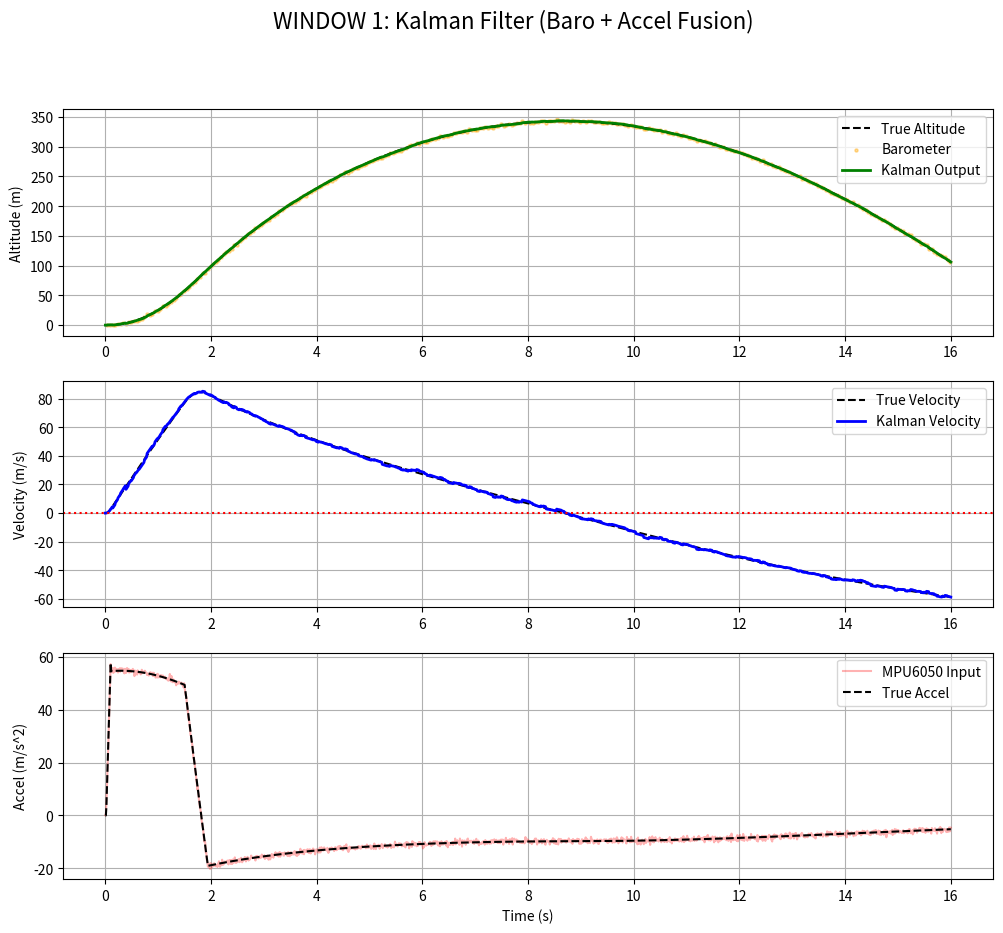
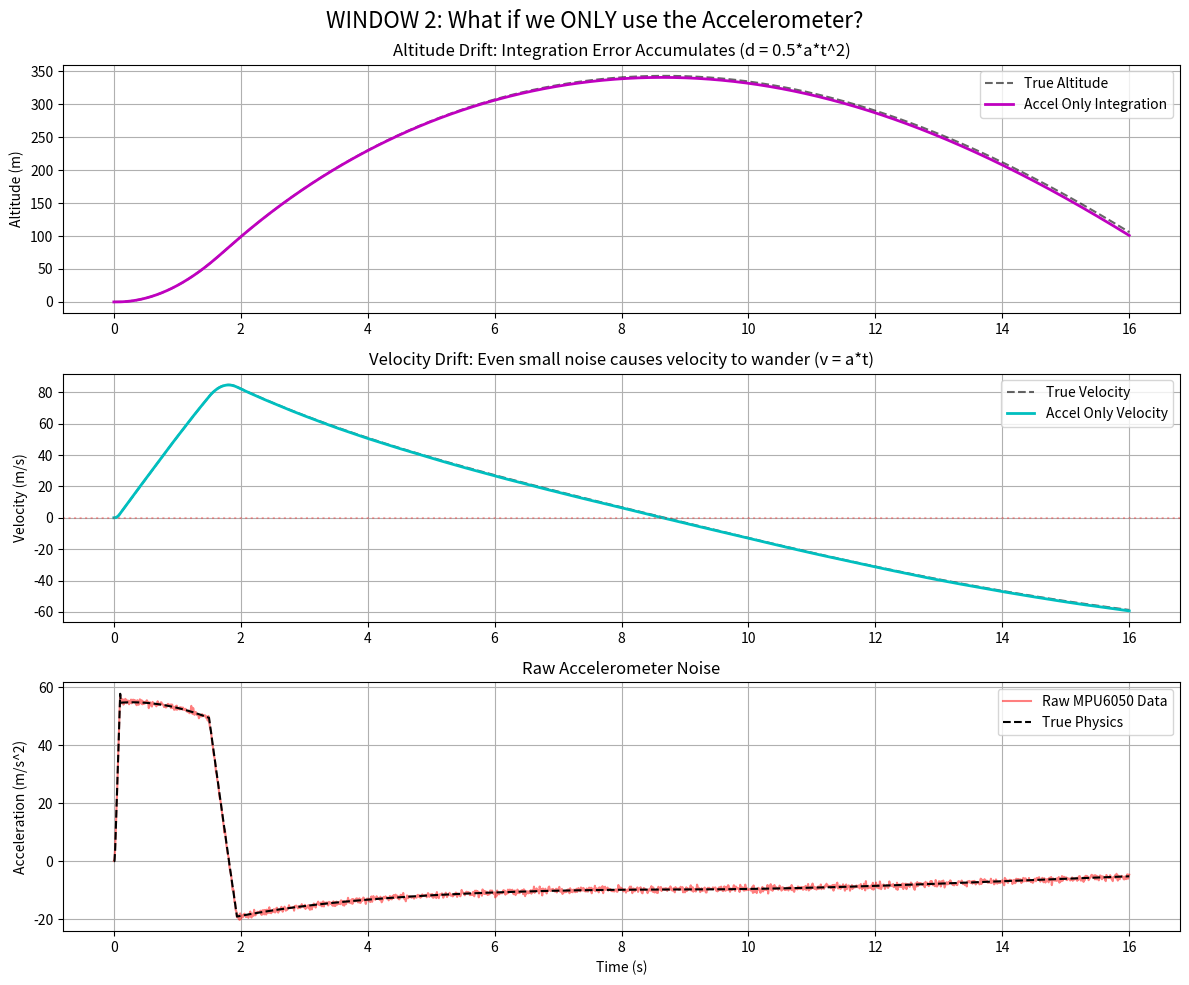

The script that saved these images, in order:
import numpy as np
import matplotlib.pyplot as plt
import random

# ==========================================
# 1. THE KALMAN FILTER
# ==========================================
MASS_WET = 1.275        # kg (Start mass)
MASS_MOTOR_EMPTY = 0.138 # kg
MASS_MOTOR_FULL = 0.204  # kg
PROPELLANT_MASS = MASS_MOTOR_FULL - MASS_MOTOR_EMPTY # 0.066 kg
BURN_TIME = 1.94        # Seconds
DIAMETER = 0.078        # Meters (78mm)
AREA = np.pi * (DIAMETER/2)**2 
CD = 0.55               # Estimated Drag Coefficient to match 308m apogee

class RocketKalman:
    def __init__(self):
        self.altitude = 0.0
        self.velocity = 0.0
        self.P = np.array([[100.0, 0.0], [0.0, 100.0]])
        self.Q_altitude = 0.01
        self.Q_velocity = 0.2
        self.R_measure = 3.0

    def predict(self, accel_z, dt):
        old_alt = self.altitude
        self.altitude = old_alt + self.velocity * dt + 0.5 * accel_z * dt**2
        self.velocity = self.velocity + accel_z * dt
        
        F = np.array([[1.0, dt], [0.0, 1.0]])
        Q = np.array([[self.Q_altitude, 0.0], [0.0, self.Q_velocity]])
        self.P = F @ self.P @ F.T + Q

    def update(self, measured_altitude):
        y = measured_altitude - self.altitude
        H = np.array([[1.0, 0.0]])
        S = H @ self.P @ H.T + self.R_measure
        K = self.P @ H.T @ np.linalg.inv(S)
        
        update_vector = K * y
        self.altitude += update_vector[0, 0]
        self.velocity += update_vector[1, 0]
        
        I = np.eye(2)
        self.P = (I - K @ H) @ self.P

# ==========================================
# 2. PHYSICS CONSTANTS (From OpenRocket)
# ==========================================
MASS_WET = 1.275
MASS_MOTOR_EMPTY = 0.138
MASS_MOTOR_FULL = 0.204
PROPELLANT_MASS = MASS_MOTOR_FULL - MASS_MOTOR_EMPTY
BURN_TIME = 1.94
DIAMETER = 0.078
AREA = np.pi * (DIAMETER/2)**2 
CD = 0.55

def get_thrust(t):
    if t < 0 or t > BURN_TIME: return 0
    if t < 0.1: return 85.9 * (t / 0.1)
    elif t < 1.5: return 82.0 
    else:
        remaining = 1.94 - t
        return 82.0 * (remaining / (1.94 - 1.5))

# ==========================================
# 3. SIMULATION LOOP
# ==========================================
kf = RocketKalman()

dt = 0.01
total_time = 16.0 
current_time = 0.0

# Physics State
true_alt = 0.0
true_vel = 0.0
current_mass = MASS_WET
mass_loss_rate = PROPELLANT_MASS / BURN_TIME

# Accel-Only Integration State (Dead Reckoning)
accel_only_alt = 0.0
accel_only_vel = 0.0

# Sensor Timing
baro_timer = 0.0
BARO_INTERVAL = 0.05

# Data Storage
t_data = []
true_alt_data, true_vel_data, true_accel_data = [], [], []
kalman_alt_data, kalman_vel_data = [], []
accel_only_alt_data, accel_only_vel_data = [], []
meas_accel_data = []
meas_baro_data, meas_baro_t = [], []

print("Running Simulation...")

while current_time <= total_time:
    # --- A. PHYSICS (Truth) ---
    thrust = get_thrust(current_time)
    if current_time < BURN_TIME: current_mass -= mass_loss_rate * dt
    else: current_mass = MASS_WET - PROPELLANT_MASS
        
    drag_force = 0.5 * 1.225 * (true_vel**2) * CD * AREA
    if true_vel < 0: drag_force = -drag_force
    
    gravity_force = current_mass * 9.81
    
    if true_alt <= 0 and thrust < gravity_force and true_vel <= 0:
        true_accel = 0; true_vel = 0; true_alt = 0
    else:
        net_force = thrust - gravity_force - drag_force
        true_accel = net_force / current_mass

    true_vel += true_accel * dt
    true_alt += true_vel * dt
    
    # --- B. SENSORS (Noise) ---
    meas_accel = true_accel + random.gauss(0, 0.6) # MPU6050 Noise
    
    baro_ready = False
    meas_baro = None
    baro_timer += dt
    if baro_timer >= BARO_INTERVAL:
        meas_baro = true_alt + random.gauss(0, 1.0) # MS5611 Noise
        baro_timer = 0.0
        baro_ready = True

    # --- C. ALGORITHMS ---
    
    # 1. Kalman Filter (Fusion)
    kf.predict(meas_accel, dt)
    if baro_ready: kf.update(meas_baro)

    # 2. Accel Only (Dead Reckoning / Integration)
    accel_only_vel += meas_accel * dt
    accel_only_alt += accel_only_vel * dt

    # --- D. STORE DATA ---
    t_data.append(current_time)
    true_alt_data.append(true_alt); true_vel_data.append(true_vel); true_accel_data.append(true_accel)
    kalman_alt_data.append(kf.altitude); kalman_vel_data.append(kf.velocity)
    accel_only_alt_data.append(accel_only_alt); accel_only_vel_data.append(accel_only_vel)
    meas_accel_data.append(meas_accel)
    
    if baro_ready:
        meas_baro_data.append(meas_baro)
        meas_baro_t.append(current_time)
        
    current_time += dt

print(f"Simulating Flight: {MASS_WET}kg Rocket, {BURN_TIME}s burn...")
print(f"Simulation Complete.")
print(f"Max True Altitude: {max(true_alt_data):.2f} m")
print(f"Max True Velocity: {max(true_vel_data):.2f} m/s")
print(f"Max True Accel:    {max(true_accel_data):.2f} m/s^2")
# ==========================================
# 4. PLOTTING - WINDOW 1 (FUSION)
# ==========================================
print("Plotting Window 1: Sensor Fusion (Kalman)...")

plt.figure(figsize=(12, 10))
plt.suptitle("WINDOW 1: Kalman Filter (Baro + Accel Fusion)", fontsize=16)

# Altitude
plt.subplot(3, 1, 1)
plt.plot(t_data, true_alt_data, 'k--', label='True Altitude')
plt.scatter(meas_baro_t, meas_baro_data, color='orange', s=5, alpha=0.4, label='Barometer')
plt.plot(t_data, kalman_alt_data, 'g-', linewidth=2, label='Kalman Output')
plt.ylabel('Altitude (m)')
plt.legend()
plt.grid(True)

# Velocity
plt.subplot(3, 1, 2)
plt.plot(t_data, true_vel_data, 'k--', label='True Velocity')
plt.plot(t_data, kalman_vel_data, 'b-', linewidth=2, label='Kalman Velocity')
plt.axhline(0, color='red', linestyle=':')
plt.ylabel('Velocity (m/s)')
plt.legend()
plt.grid(True)

# Acceleration
plt.subplot(3, 1, 3)
plt.plot(t_data, meas_accel_data, 'r-', alpha=0.3, label='MPU6050 Input')
plt.plot(t_data, true_accel_data, 'k--', label='True Accel')
plt.ylabel('Accel (m/s^2)')
plt.xlabel('Time (s)')
plt.legend()
plt.grid(True)

plt.show() # <--- CLOSE THIS WINDOW TO SEE THE NEXT ONE

# ==========================================
# 5. PLOTTING - WINDOW 2 (ACCEL ONLY)
# ==========================================
print("Plotting Window 2: Accelerometer Only (Drift)...")

plt.figure(figsize=(12, 10)) # Increased height for 3 plots
plt.suptitle("WINDOW 2: What if we ONLY use the Accelerometer?", fontsize=16)

# Subplot 1: Altitude Drift
plt.subplot(3, 1, 1)
plt.plot(t_data, true_alt_data, 'k--', label='True Altitude', alpha=0.6)
plt.plot(t_data, accel_only_alt_data, 'm-', linewidth=2, label='Accel Only Integration')
plt.title("Altitude Drift: Integration Error Accumulates (d = 0.5*a*t^2)")
plt.ylabel('Altitude (m)')
plt.legend()
plt.grid(True)

# Subplot 2: Velocity Drift (NEW)
plt.subplot(3, 1, 2)
plt.plot(t_data, true_vel_data, 'k--', label='True Velocity', alpha=0.6)
plt.plot(t_data, accel_only_vel_data, 'c-', linewidth=2, label='Accel Only Velocity')
plt.axhline(0, color='red', linestyle=':', alpha=0.3)
plt.title("Velocity Drift: Even small noise causes velocity to wander (v = a*t)")
plt.ylabel('Velocity (m/s)')
plt.legend()
plt.grid(True)

# Subplot 3: Raw Accelerometer Data
plt.subplot(3, 1, 3)
plt.plot(t_data, meas_accel_data, 'r-', alpha=0.5, label='Raw MPU6050 Data')
plt.plot(t_data, true_accel_data, 'k--', label='True Physics')
plt.title("Raw Accelerometer Noise")
plt.ylabel('Acceleration (m/s^2)')
plt.xlabel('Time (s)')
plt.legend()
plt.grid(True)

plt.tight_layout()
plt.show()